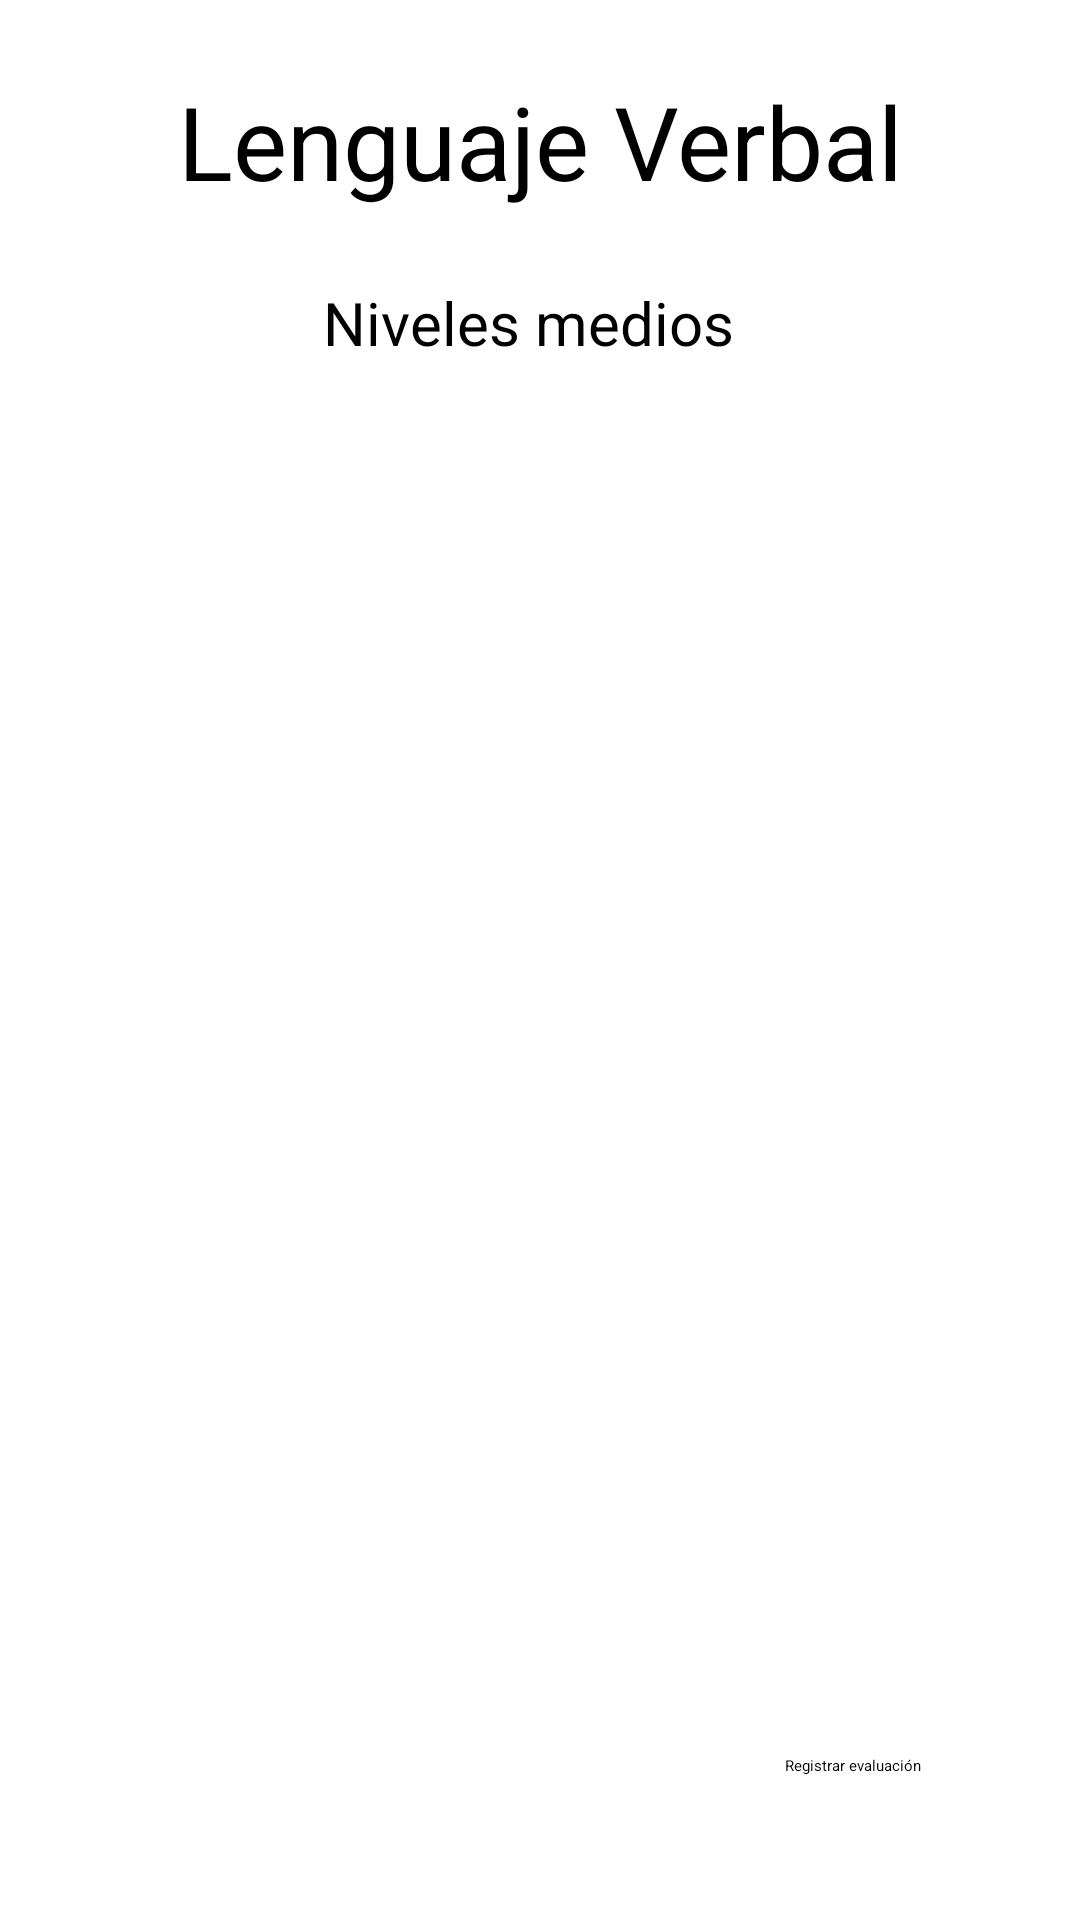

The Android layout XML behind this screen, and the referenced resources:
<!-- AndroidManifest.xml: application theme Theme.ToListdeaprendizaje -->
<!-- res/layout/activity_medios_verb.xml -->
<?xml version="1.0" encoding="utf-8"?>
<androidx.constraintlayout.widget.ConstraintLayout xmlns:android="http://schemas.android.com/apk/res/android"
    xmlns:app="http://schemas.android.com/apk/res-auto"
    xmlns:tools="http://schemas.android.com/tools"
    android:id="@+id/main"
    android:layout_width="match_parent"
    android:layout_height="match_parent"
    tools:context=".ActivityMediosVerb">

    <TextView
        android:id="@+id/mediosverb"
        android:layout_width="144dp"
        android:layout_height="22dp"
        android:layout_marginBottom="52dp"
        android:text="Niveles medios"
        android:textSize="20sp"
        app:layout_constraintBottom_toTopOf="@+id/recycler_view_objectives"
        app:layout_constraintEnd_toEndOf="parent"
        app:layout_constraintHorizontal_bias="0.498"
        app:layout_constraintStart_toStartOf="parent" />

    <TextView
        android:id="@+id/verbmed"
        android:layout_width="wrap_content"
        android:layout_height="wrap_content"
        android:text="Lenguaje Verbal"
        android:textSize="34sp"
        app:layout_constraintBottom_toTopOf="@+id/mediosverb"
        app:layout_constraintEnd_toEndOf="parent"
        app:layout_constraintStart_toStartOf="parent"
        app:layout_constraintTop_toTopOf="parent" />

    <androidx.recyclerview.widget.RecyclerView
        android:id="@+id/recycler_view_objectives"
        android:layout_width="346dp"
        android:layout_height="382dp"
        android:layout_marginBottom="35dp"
        app:layout_constraintBottom_toTopOf="@+id/btnReg5"
        app:layout_constraintEnd_toEndOf="parent"
        app:layout_constraintHorizontal_bias="0.492"
        app:layout_constraintStart_toStartOf="parent"
        tools:ignore="MissingConstraints" />

    <Button
        android:id="@+id/btnReg5"
        android:layout_width="wrap_content"
        android:layout_height="wrap_content"
        android:layout_marginBottom="48dp"
        android:text="Registrar evaluación"
        app:layout_constraintBottom_toBottomOf="parent"
        app:layout_constraintEnd_toEndOf="parent"
        app:layout_constraintHorizontal_bias="0.832"
        app:layout_constraintStart_toStartOf="parent" />
</androidx.constraintlayout.widget.ConstraintLayout>
<!-- resources referenced by this layout -->
<resources>

</resources>
